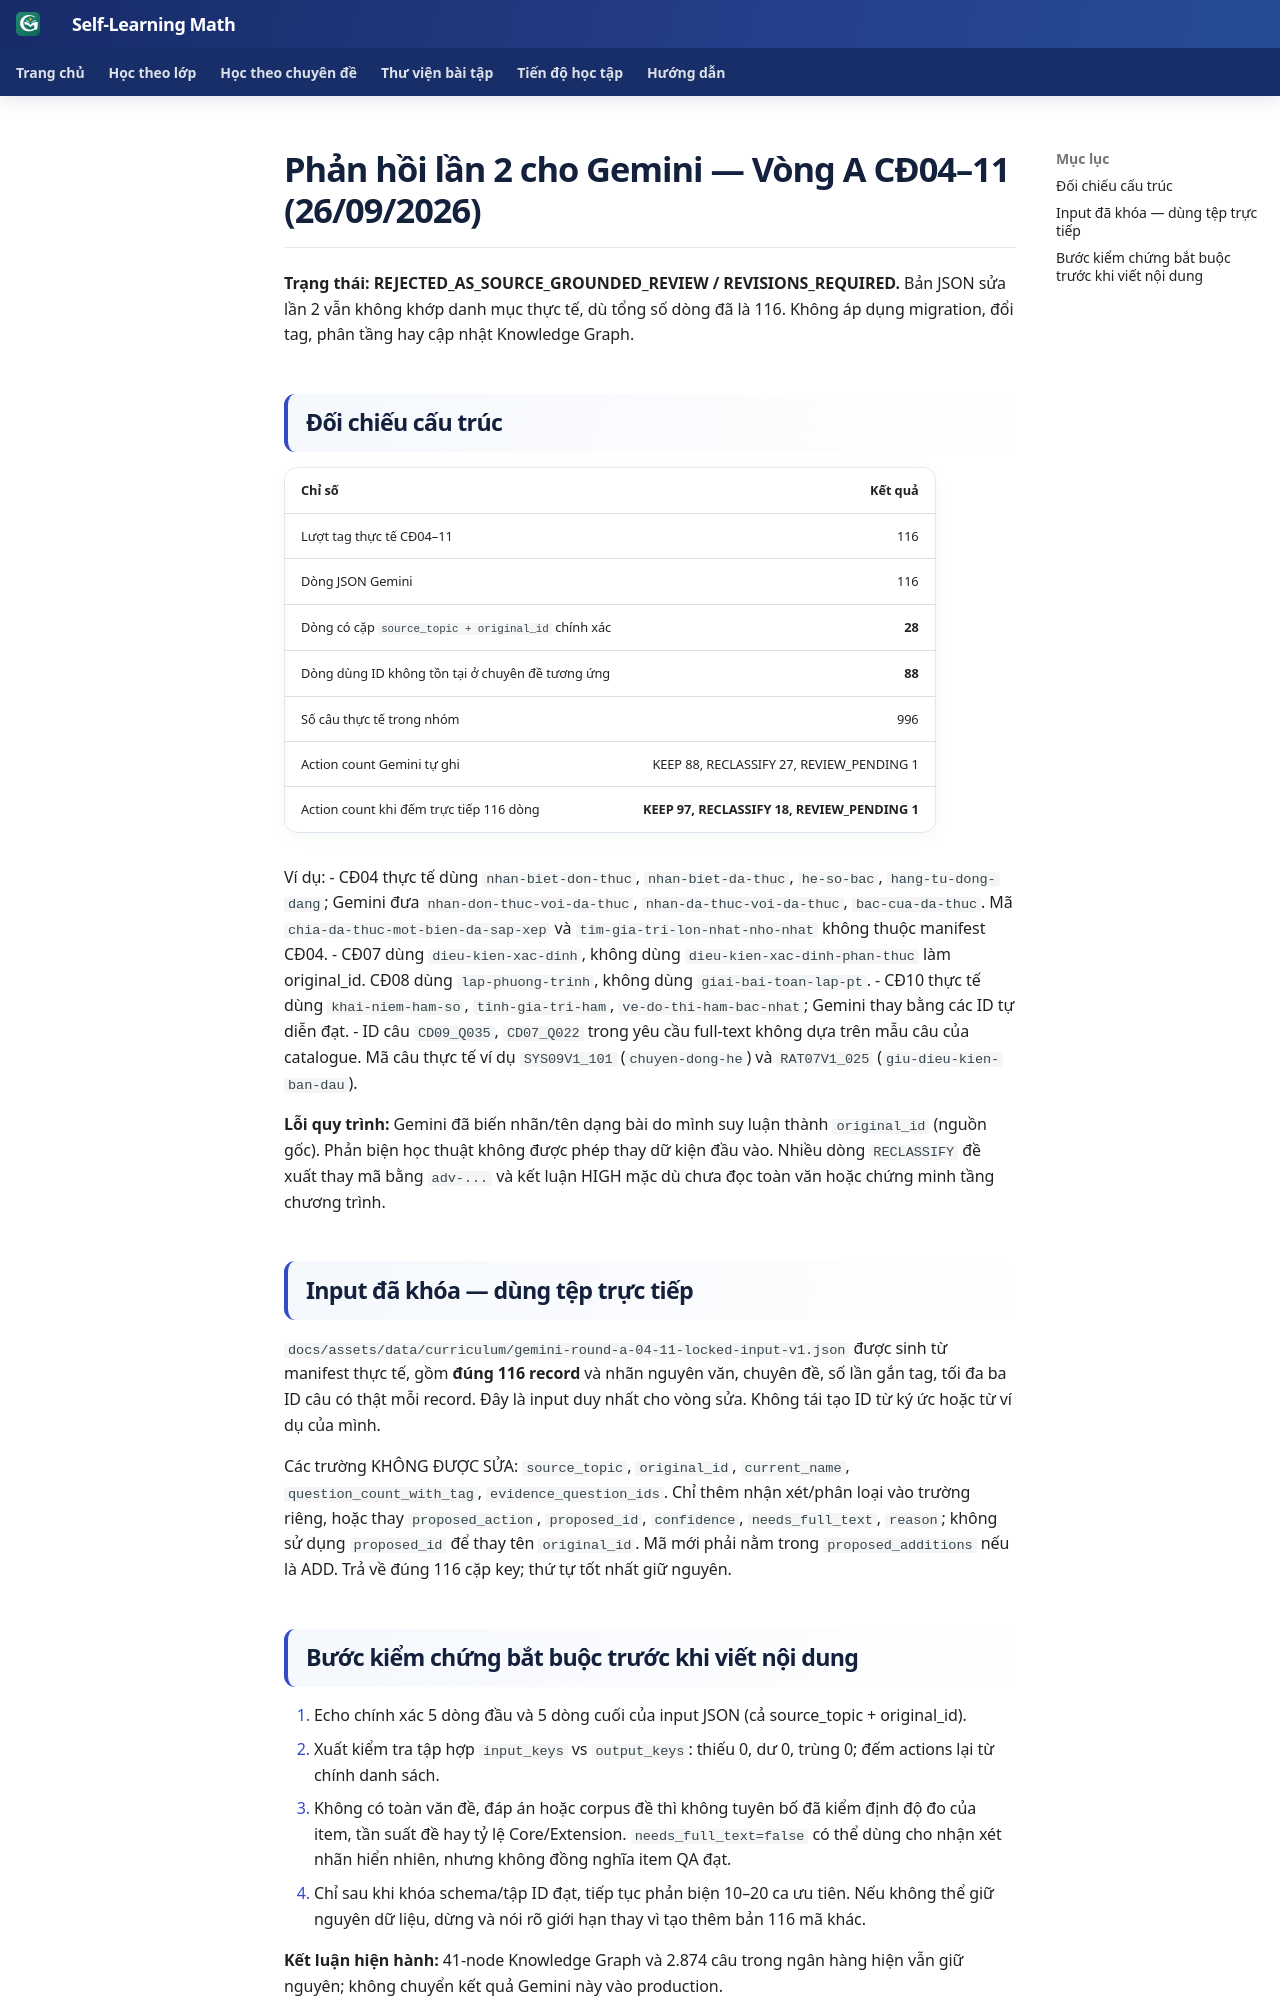

repository: TMA2015/roadmap-toan-thcs · page: roadmap/gemini-round-a-04-11-feedback-2-2026-09-26/index.html · generator: mkdocs

# Phản hồi lần 2 cho Gemini — Vòng A CĐ04–11 (26/09/2026)

**Trạng thái: REJECTED_AS_SOURCE_GROUNDED_REVIEW / REVISIONS_REQUIRED.** Bản JSON sửa lần 2 vẫn không khớp danh mục thực tế, dù tổng số dòng đã là 116. Không áp dụng migration, đổi tag, phân tầng hay cập nhật Knowledge Graph.

## Đối chiếu cấu trúc

| Chỉ số | Kết quả |
|---|---:|
| Lượt tag thực tế CĐ04–11 | 116 |
| Dòng JSON Gemini | 116 |
| Dòng có cặp `source_topic + original_id` chính xác | **28** |
| Dòng dùng ID không tồn tại ở chuyên đề tương ứng | **88** |
| Số câu thực tế trong nhóm | 996 |
| Action count Gemini tự ghi | KEEP 88, RECLASSIFY 27, REVIEW_PENDING 1 |
| Action count khi đếm trực tiếp 116 dòng | **KEEP 97, RECLASSIFY 18, REVIEW_PENDING 1** |

Ví dụ:
- CĐ04 thực tế dùng `nhan-biet-don-thuc`, `nhan-biet-da-thuc`, `he-so-bac`, `hang-tu-dong-dang`; Gemini đưa `nhan-don-thuc-voi-da-thuc`, `nhan-da-thuc-voi-da-thuc`, `bac-cua-da-thuc`. Mã `chia-da-thuc-mot-bien-da-sap-xep` và `tim-gia-tri-lon-nhat-nho-nhat` không thuộc manifest CĐ04.
- CĐ07 dùng `dieu-kien-xac-dinh`, không dùng `dieu-kien-xac-dinh-phan-thuc` làm original_id. CĐ08 dùng `lap-phuong-trinh`, không dùng `giai-bai-toan-lap-pt`.
- CĐ10 thực tế dùng `khai-niem-ham-so`, `tinh-gia-tri-ham`, `ve-do-thi-ham-bac-nhat`; Gemini thay bằng các ID tự diễn đạt.
- ID câu `CD09_Q035`, `CD07_Q022` trong yêu cầu full-text không dựa trên mẫu câu của catalogue. Mã câu thực tế ví dụ `SYS09V1_101` (`chuyen-dong-he`) và `RAT07V1_025` (`giu-dieu-kien-ban-dau`).

**Lỗi quy trình:** Gemini đã biến nhãn/tên dạng bài do mình suy luận thành `original_id` (nguồn gốc). Phản biện học thuật không được phép thay dữ kiện đầu vào. Nhiều dòng `RECLASSIFY` đề xuất thay mã bằng `adv-...` và kết luận HIGH mặc dù chưa đọc toàn văn hoặc chứng minh tầng chương trình.

## Input đã khóa — dùng tệp trực tiếp

`docs/assets/data/curriculum/gemini-round-a-04-11-locked-input-v1.json` được sinh từ manifest thực tế, gồm **đúng 116 record** và nhãn nguyên văn, chuyên đề, số lần gắn tag, tối đa ba ID câu có thật mỗi record. Đây là input duy nhất cho vòng sửa. Không tái tạo ID từ ký ức hoặc từ ví dụ của mình.

Các trường KHÔNG ĐƯỢC SỬA: `source_topic`, `original_id`, `current_name`, `question_count_with_tag`, `evidence_question_ids`. Chỉ thêm nhận xét/phân loại vào trường riêng, hoặc thay `proposed_action`, `proposed_id`, `confidence`, `needs_full_text`, `reason`; không sử dụng `proposed_id` để thay tên `original_id`. Mã mới phải nằm trong `proposed_additions` nếu là ADD. Trả về đúng 116 cặp key; thứ tự tốt nhất giữ nguyên.
